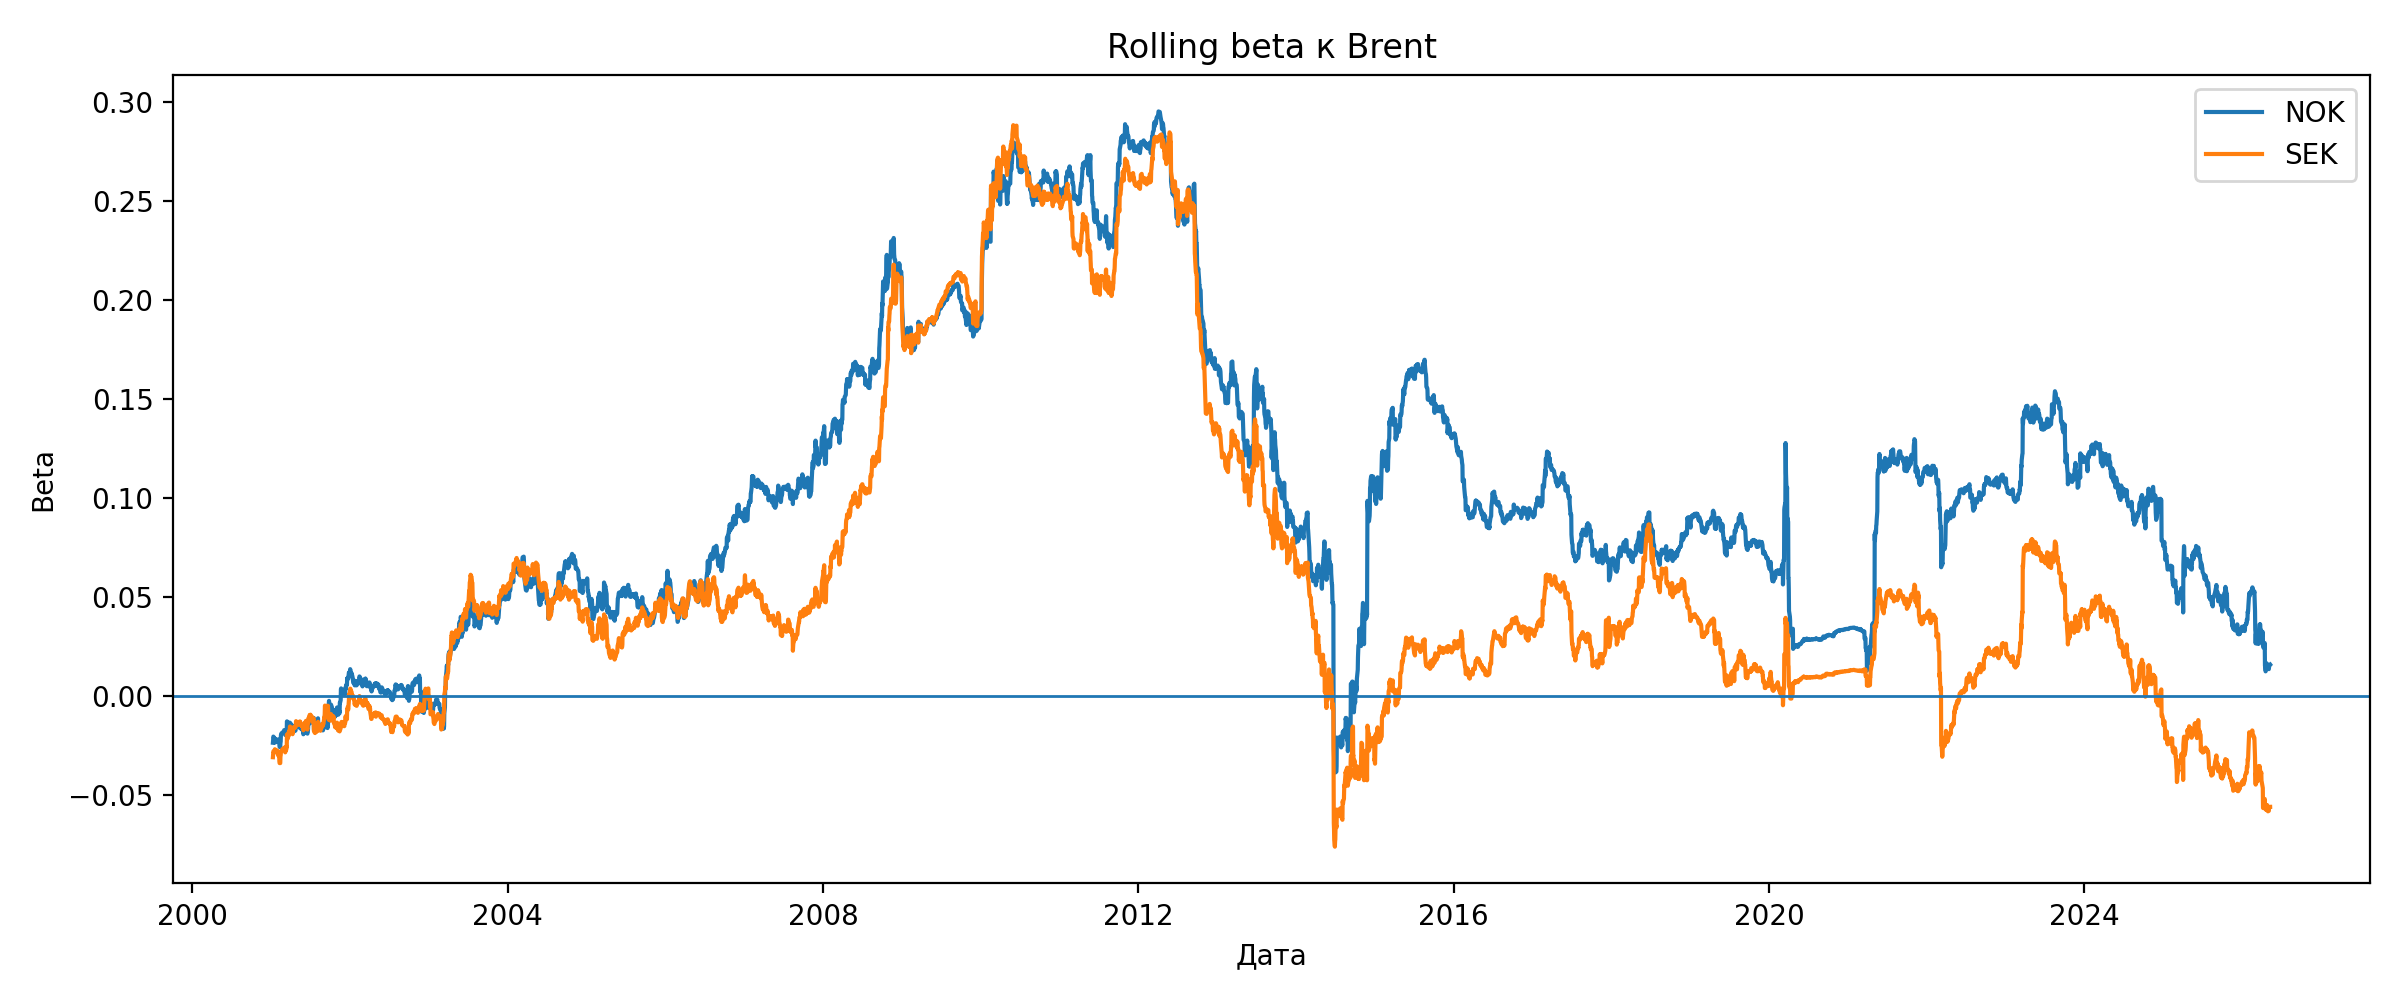

Values plotted in this chart, from the file beside it:
observation_date, nok_beta, sek_beta
2001-01-09, -0.02373, -0.03106
2001-01-10, -0.02254, -0.02955
2001-01-11, -0.02063, -0.02808
2001-01-12, -0.0208, -0.02833
2001-01-16, -0.02148, -0.02849
2001-01-17, -0.02263, -0.02866
2001-01-18, -0.02155, -0.02703
2001-01-19, -0.02367, -0.02749
2001-01-22, -0.02292, -0.02783
2001-01-23, -0.02238, -0.02793
2001-01-24, -0.02236, -0.02801
2001-01-25, -0.02237, -0.02793
2001-01-26, -0.02209, -0.02757
2001-01-29, -0.02218, -0.02765
2001-01-30, -0.02311, -0.0288
2001-01-31, -0.02309, -0.02862
2001-02-01, -0.02251, -0.02862
2001-02-02, -0.02282, -0.0301
2001-02-05, -0.02236, -0.03016
2001-02-06, -0.02236, -0.03029
2001-02-07, -0.02205, -0.02976
2001-02-08, -0.02484, -0.03321
2001-02-09, -0.02585, -0.03402
2001-02-12, -0.02603, -0.03402
2001-02-13, -0.02344, -0.03034
2001-02-14, -0.02325, -0.0301
2001-02-15, -0.02019, -0.02856
2001-02-16, -0.01928, -0.02798
2001-02-20, -0.01879, -0.02751
2001-02-21, -0.01862, -0.02715
2001-02-22, -0.01853, -0.02695
2001-02-23, -0.01856, -0.02687
2001-02-26, -0.01841, -0.02698
2001-02-27, -0.01867, -0.02703
2001-02-28, -0.01849, -0.02686
2001-03-01, -0.01882, -0.02727
2001-03-02, -0.01737, -0.02622
2001-03-05, -0.01816, -0.02694
2001-03-06, -0.01838, -0.02712
2001-03-07, -0.01979, -0.0286
2001-03-08, -0.01902, -0.02777
2001-03-09, -0.01946, -0.02767
2001-03-12, -0.01907, -0.02726
2001-03-13, -0.01714, -0.02551
2001-03-14, -0.01745, -0.02592
2001-03-15, -0.01295, -0.01956
2001-03-16, -0.01366, -0.0209
2001-03-19, -0.01512, -0.02163
2001-03-20, -0.01495, -0.02073
2001-03-21, -0.01403, -0.01964
2001-03-22, -0.01438, -0.02048
2001-03-23, -0.01357, -0.01859
2001-03-26, -0.01452, -0.01778
2001-03-27, -0.01516, -0.01791
2001-03-28, -0.01458, -0.01714
2001-03-29, -0.01363, -0.01554
2001-03-30, -0.01398, -0.01644
2001-04-02, -0.01474, -0.01729
2001-04-03, -0.01438, -0.01621
2001-04-04, -0.01519, -0.01773
... 6,211 more rows
